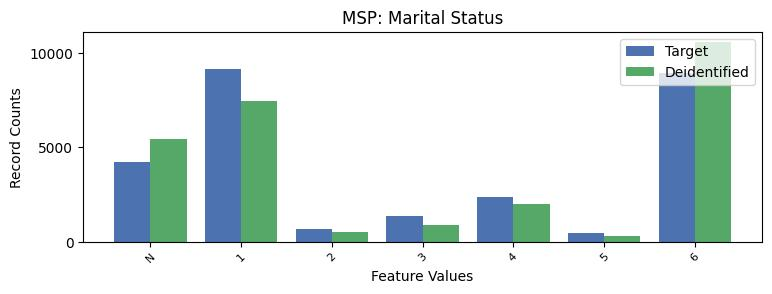

Values plotted in this chart, from the file beside it:
MSP, MSP, count_target, count_deidentified
-1, N, 4247, 5455
1, 1, 9152, 7477
2, 2, 700, 513
3, 3, 1387, 900
4, 4, 2357, 2004
5, 5, 449, 307
6, 6, 8961, 10597
